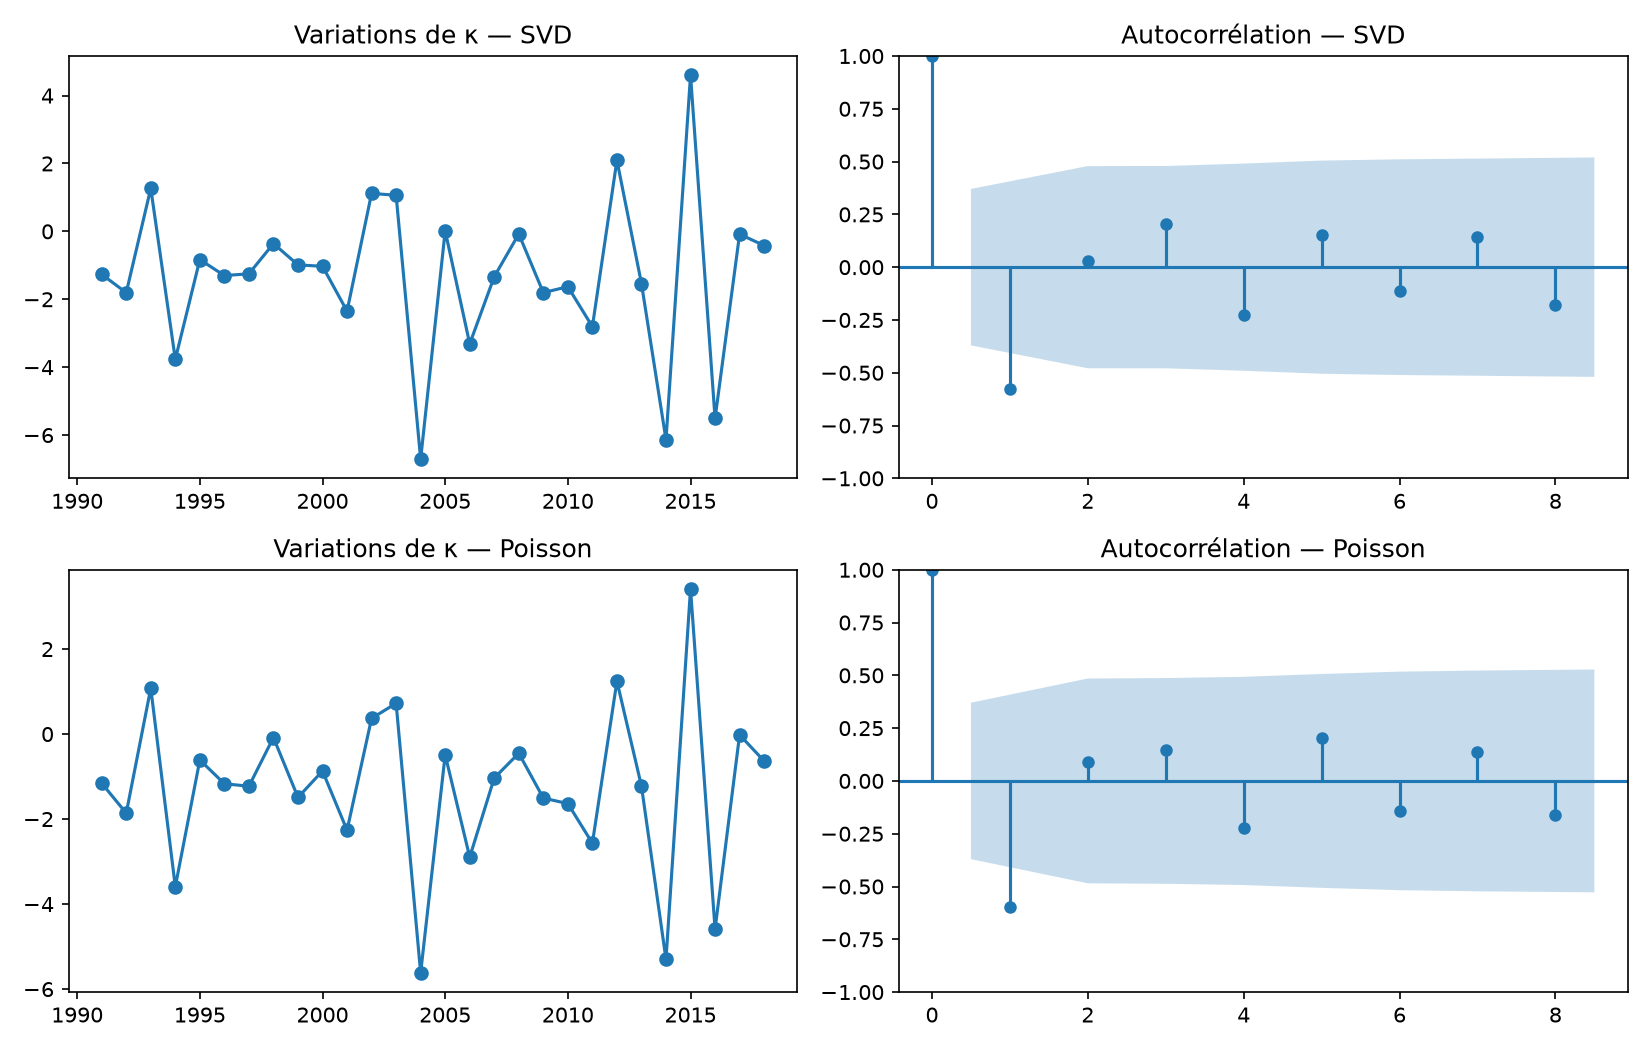

Source data for this figure (header and first rows):
methode, modele, constante, phi, sigma, Ljung_Box_p, Shapiro_p, ADF_niveau_p, ADF_differences_p
SVD, Marche, -1.291, 0.0, 2.402, 0.01295, 0.2307, 4.3085043429780854e-05, 4.2645820452137516e-10
SVD, AR1, -2.062, -0.582, 2.032, 0.1229, 0.5521, 4.3085043429780854e-05, 4.2645820452137516e-10
Poisson, Marche, -1.266, 0.0, 1.956, 0.009201, 0.3102, 9.165460960897745e-05, 2.3386914532790647e-09
Poisson, AR1, -2.044, -0.6002, 1.627, 0.1848, 0.654, 9.165460960897745e-05, 2.3386914532790647e-09
